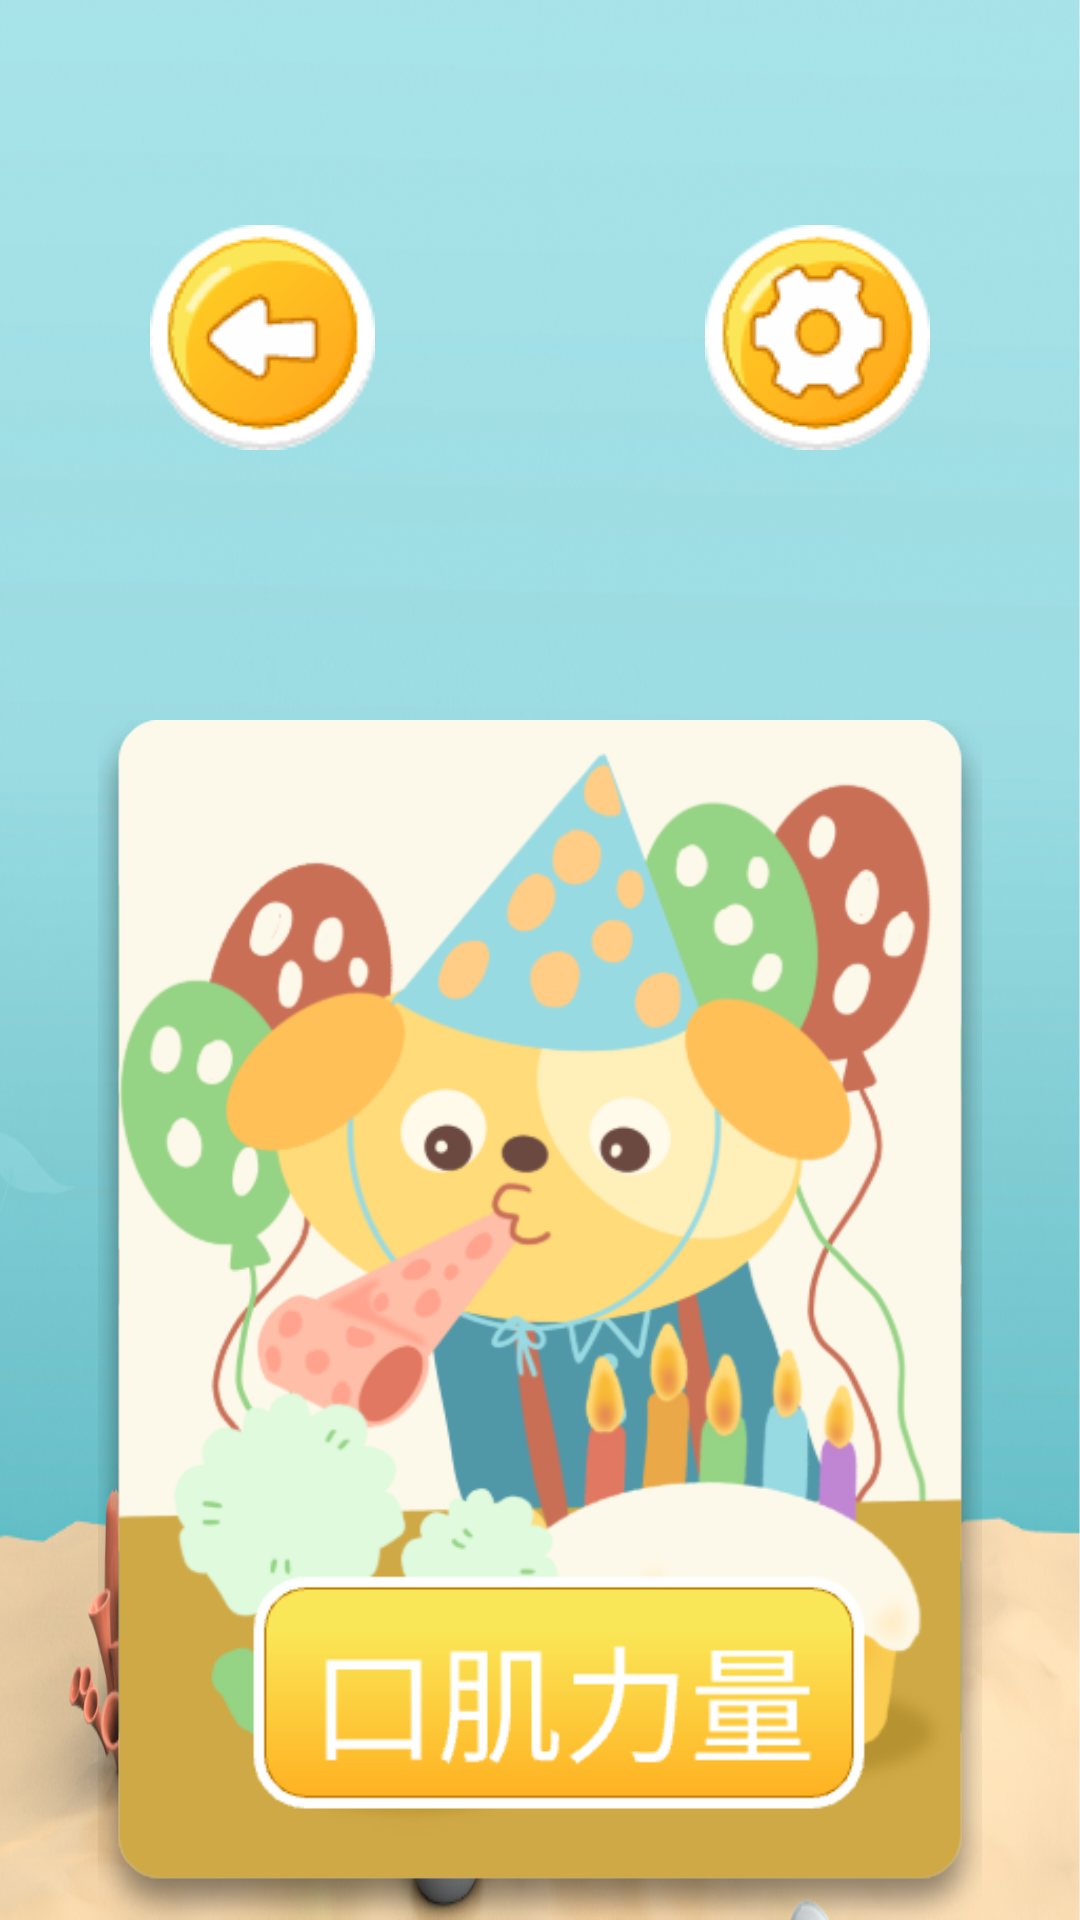

Here is an Android app screen rendered from its layout file. Give the layout XML and the strings, colors and styles it references.
<!-- AndroidManifest.xml: application theme Theme.ZZ -->
<!-- res/layout/activity_excercise.xml -->
<?xml version="1.0" encoding="utf-8"?>
<RelativeLayout xmlns:android="http://schemas.android.com/apk/res/android"
    xmlns:app="http://schemas.android.com/apk/res-auto"
    xmlns:tools="http://schemas.android.com/tools"
    android:layout_width="match_parent"
    android:layout_height="match_parent"
    android:background="@drawable/mmt_bg"
    android:orientation="vertical"
    tools:context=".StrengthActivity">
    <androidx.constraintlayout.widget.ConstraintLayout
        android:layout_width="match_parent"
        android:layout_height="wrap_content">

        <ImageButton
            android:id="@+id/imageButton"
            android:layout_width="wrap_content"
            android:layout_height="wrap_content"
            android:layout_marginStart="50dp"
            android:layout_marginTop="75dp"
            android:layout_marginBottom="30dp"
            android:background="#0000"
            android:src="@drawable/btn_back"
            app:layout_constraintBottom_toBottomOf="parent"
            app:layout_constraintStart_toStartOf="parent"
            app:layout_constraintTop_toTopOf="parent" />

        <ImageButton
            android:layout_width="wrap_content"
            android:layout_height="wrap_content"
            android:layout_marginTop="75dp"
            android:layout_marginEnd="50dp"
            android:layout_marginBottom="30dp"
            android:background="#0000"
            android:src="@drawable/main_settings"
            app:layout_constraintBottom_toBottomOf="parent"
            app:layout_constraintEnd_toEndOf="parent"
            app:layout_constraintTop_toTopOf="parent" />

    </androidx.constraintlayout.widget.ConstraintLayout>

    <LinearLayout
        android:id="@+id/strength_training_whole"
        android:layout_width="match_parent"
        android:layout_height="match_parent"
        android:layout_alignParentTop="true"
        android:layout_marginStart="180dp"
        android:layout_marginTop="200dp"
        android:layout_marginEnd="180dp"
        android:layout_marginBottom="100dp"
        android:background="@drawable/mmt_down_bg"
        android:orientation="vertical"
        android:weightSum="2">

        <LinearLayout
            android:id="@+id/mmt_top"
            android:layout_width="match_parent"
            android:layout_height="0dp"
            android:layout_weight="1"
            android:orientation="horizontal">

            <ImageButton
                android:id="@+id/mmt_btn1"
                android:layout_width="wrap_content"
                android:layout_height="wrap_content"
                android:layout_gravity="center"
                android:layout_marginStart="120dp"
                android:background="#0000"
                android:src="@drawable/mmt_btn1" />

            <ImageButton
                android:id="@+id/mmt_btn2"
                android:layout_width="wrap_content"
                android:layout_height="wrap_content"
                android:layout_gravity="center"
                android:layout_marginStart="120dp"
                android:background="#0000"
                android:src="@drawable/mmt_btn1" />

        </LinearLayout>

        <LinearLayout
            android:id="@+id/mmt_down"
            android:layout_width="match_parent"
            android:layout_height="0dp"
            android:layout_weight="1"
            android:orientation="horizontal">

            <ImageButton
                android:id="@+id/mmt_btn3"
                android:layout_width="wrap_content"
                android:layout_height="wrap_content"
                android:layout_gravity="center"
                android:layout_marginStart="120dp"
                android:layout_marginBottom="20dp"
                android:background="#0000"
                android:src="@drawable/mmt_btn1" />

            <ImageButton
                android:id="@+id/mmt_btn4"
                android:layout_width="wrap_content"
                android:layout_height="wrap_content"
                android:layout_gravity="center"
                android:layout_marginStart="120dp"
                android:layout_marginBottom="20dp"
                android:background="#0000"
                android:src="@drawable/mmt_btn1" />

        </LinearLayout>


    </LinearLayout>

    <ImageView
        android:id="@+id/exe_img_1"
        android:layout_width="wrap_content"
        android:layout_height="400dp"
        android:layout_alignParentBottom="true"
        android:src="@drawable/main_exercise" />

    <ImageView
        android:id="@+id/exe_img_2"
        android:layout_width="wrap_content"
        android:layout_height="400dp"
        android:layout_alignParentEnd="true"
        android:layout_alignParentBottom="true"
        android:src="@drawable/main_strength" />

</RelativeLayout>
<!-- resources referenced by this layout -->
<resources>
  <!-- drawable btn_back: png bitmap (drawable, 4470 bytes) -->
  <!-- drawable main_exercise: png bitmap (drawable, 85673 bytes) -->
  <!-- drawable main_settings: png bitmap (drawable, 4913 bytes) -->
  <!-- drawable main_strength: png bitmap (drawable, 87536 bytes) -->
  <!-- drawable mmt_bg: png bitmap (drawable, 868323 bytes) -->
  <!-- drawable mmt_btn1: png bitmap (drawable, 5216 bytes) -->
  <!-- drawable mmt_down_bg: png bitmap (drawable, 15433 bytes) -->
  <style name="Theme.ZZ" parent="Base.Theme.ZZ" />
  <style name="Base.Theme.ZZ" parent="Theme.Material3.DayNight.NoActionBar">
          
          
      </style>
</resources>
